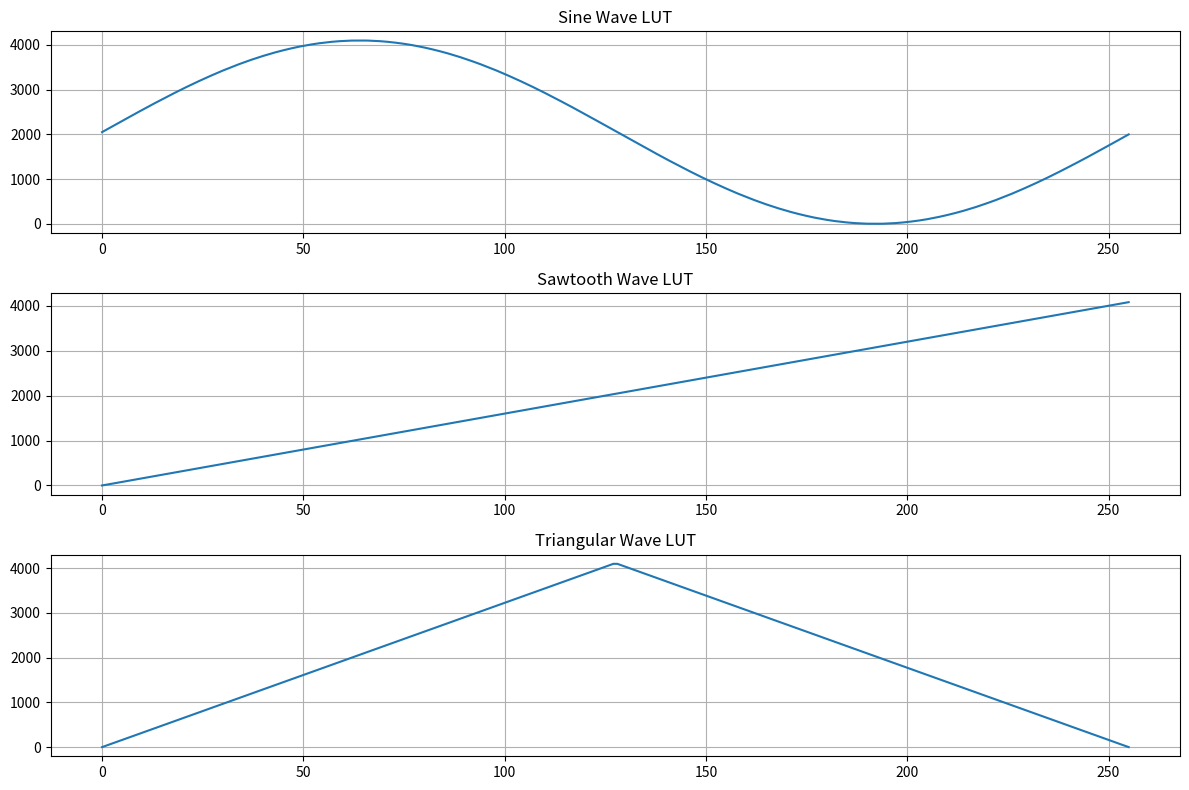

Source code (Python):
import numpy as np
import matplotlib.pyplot as plt

# --- Configuration ---
NUM_SAMPLES = 256  # Number of samples in our LUT (NS). 256 is a good value.
MAX_VAL = 4095     # 12-bit resolution (2^12 - 1)

# Helper function to print an array in C format
def print_c_array(name, data):
    print(f"uint32_t {name}[{NUM_SAMPLES}] = {{")
    for i in range(0, len(data), 16):
        line = ", ".join(map(str, data[i:i+16]))
        print(f"    {line},")
    print("};")
    print("\n" + "="*50 + "\n")

# --- 1. Generate Sinusoid LUT ---
# Create an array of NUM_SAMPLES points from 0 to 2*pi
t = np.linspace(0, 2 * np.pi, NUM_SAMPLES, endpoint=False)
# Calculate the sine wave, which ranges from -1 to 1
sin_wave_float = np.sin(t)
# Scale and shift it to fit the 0-4095 range:
# Scale by half the max value (amplitude), then shift up by the same amount (offset)
sin_lut = np.round((sin_wave_float + 1) * (MAX_VAL / 2)).astype(int)

# --- 2. Generate Sawtooth LUT ---
# Linearly increase from 0 to MAX_VAL
saw_lut = np.linspace(0, MAX_VAL, NUM_SAMPLES, endpoint=False).astype(int)

# --- 3. Generate Triangular LUT ---
triangle_lut = np.zeros(NUM_SAMPLES, dtype=int)
# First half: ramp up from 0 to MAX_VAL
for i in range(NUM_SAMPLES // 2):
    triangle_lut[i] = int(i * (MAX_VAL / (NUM_SAMPLES / 2 - 1)))
# Second half: ramp down from MAX_VAL to 0
for i in range(NUM_SAMPLES // 2, NUM_SAMPLES):
    triangle_lut[i] = int(MAX_VAL - (i - NUM_SAMPLES/2) * (MAX_VAL / (NUM_SAMPLES / 2 - 1)))
# Ensure the peak is correct
triangle_lut[NUM_SAMPLES//2 -1] = MAX_VAL
triangle_lut[NUM_SAMPLES -1] = 0


# --- Print the C arrays to the console ---
print_c_array("Sin_LUT", sin_lut)
print_c_array("Saw_LUT", saw_lut)
print_c_array("Triangle_LUT", triangle_lut)

# --- Plotting for Verification ---
plt.figure(figsize=(12, 8))
plt.subplot(3, 1, 1)
plt.title("Sine Wave LUT")
plt.plot(sin_lut)
plt.grid(True)

plt.subplot(3, 1, 2)
plt.title("Sawtooth Wave LUT")
plt.plot(saw_lut)
plt.grid(True)

plt.subplot(3, 1, 3)
plt.title("Triangular Wave LUT")
plt.plot(triangle_lut)
plt.grid(True)

plt.tight_layout()
plt.show()